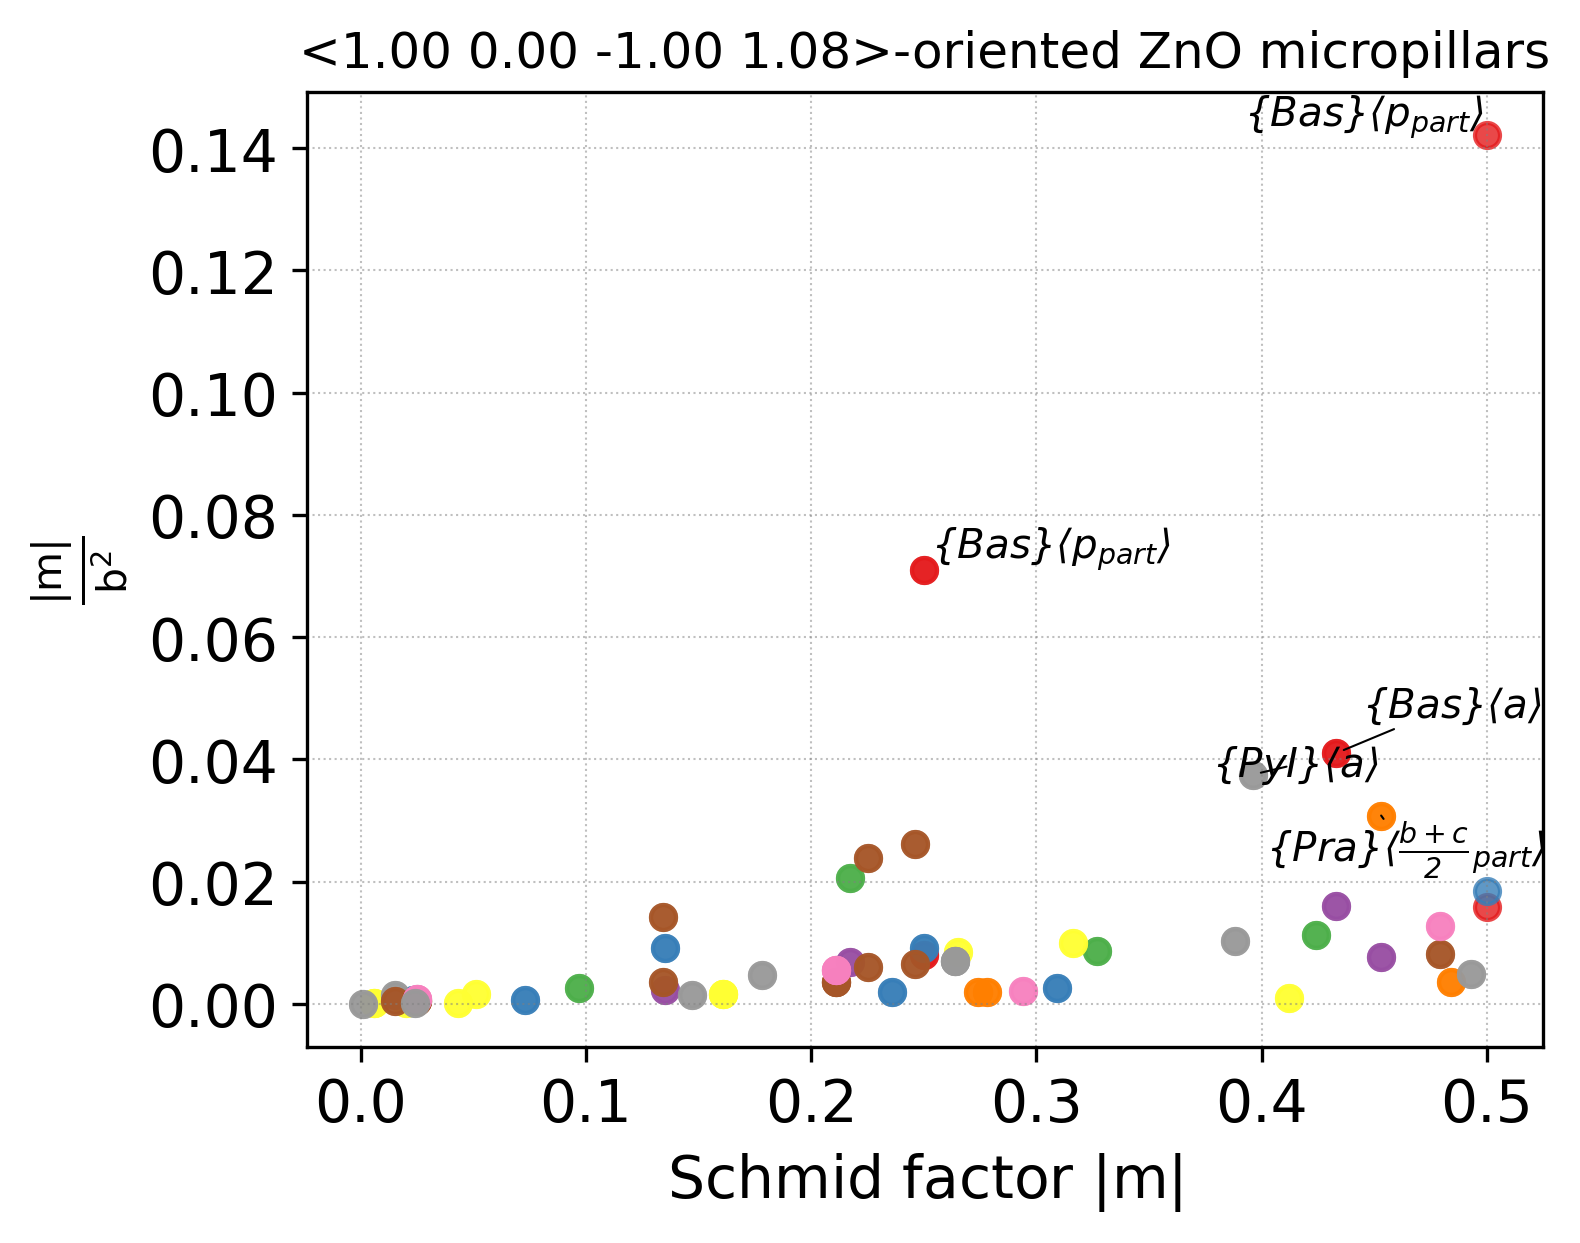

The table this chart was drawn from, first rows:
orient	plane_conv_name	i	b_conv_name	j	plane	b	phi(orient_vs_plane)	lambda(orient_vs_b)	Schmid	b_norm	GSF_barrier	GSF_shift	abs(Schmid)	m/b2	m/(b2*GSF)
[1, 0, -1, 1.0808928571428573]	basal	1	a	2	0 0 0 1	-1 -1 2 0	45.0	127.8	-0.433	3.249	1070	0.001	0.433	0.0410	0.000038
[1, 0, -1, 1.0808928571428573]	basal	1	a	3	0 0 0 1	-2 1 1 0	45.0	127.8	-0.433	3.249	1070	0.001	0.433	0.0410	0.000038
[1, 0, -1, 1.0808928571428573]	basal	1	b	1	0 0 0 1	-1 0 1 0	45.0	135.0	-0.5	5.628	1385	0.001	0.500	0.0158	0.000011
[1, 0, -1, 1.0808928571428573]	basal	1	b	2	0 0 0 1	0 -1 1 0	45.0	110.7	-0.25	5.628	1385	0.001	0.250	0.0079	0.000006
[1, 0, -1, 1.0808928571428573]	basal	1	b	3	0 0 0 1	-1 1 0 0	45.0	110.7	-0.25	5.628	1385	0.001	0.250	0.0079	0.000006
[1, 0, -1, 1.0808928571428573]	basal	1	p_{part}	1	0 0 0 1	-1 0 1 0	45.0	135.0	-0.5	1.876	N/A	N/A	0.500	0.1421	N/A
[1, 0, -1, 1.0808928571428573]	basal	1	p_{part}	2	0 0 0 1	0 -1 1 0	45.0	110.7	-0.25	1.876	N/A	N/A	0.250	0.0710	N/A
[1, 0, -1, 1.0808928571428573]	basal	1	p_{part}	3	0 0 0 1	-1 1 0 0	45.0	110.7	-0.25	1.876	N/A	N/A	0.250	0.0710	N/A
[1, 0, -1, 1.0808928571428573]	prismatic_m	1	c	1	-1 0 1 0	0 0 0 1	135.0	45.0	-0.5	5.205	2122	0.001	0.500	0.0185	0.000009
[1, 0, -1, 1.0808928571428573]	prismatic_m	1	\frac{a}{3}+c	1	-1 0 1 0	-1 2 -1 1	135.0	70.5	-0.2355	11.05	N/A	N/A	0.236	0.0019	N/A
[1, 0, -1, 1.0808928571428573]	prismatic_m	1	\frac{a}{3}+c	2	-1 0 1 0	-1 2 -1 -1	135.0	109.5	0.2355	11.05	N/A	N/A	0.236	0.0019	N/A
[1, 0, -1, 1.0808928571428573]	prismatic_m	1	a+c	1	-1 0 1 0	-1 2 -1 3	135.0	53.1	-0.4241	6.136	N/A	N/A	0.424	0.0113	N/A
[1, 0, -1, 1.0808928571428573]	prismatic_m	1	a+c	2	-1 0 1 0	-1 2 -1 -3	135.0	126.9	0.4241	6.136	N/A	N/A	0.424	0.0113	N/A
[1, 0, -1, 1.0808928571428573]	prismatic_m	2	a	3	0 -1 1 0	-2 1 1 0	110.7	127.8	0.2166	3.249	1148	0.001	0.217	0.0205	0.000018
[1, 0, -1, 1.0808928571428573]	prismatic_m	2	c	1	0 -1 1 0	0 0 0 1	110.7	45.0	-0.25	5.205	2122	0.001	0.250	0.0092	0.000004
[1, 0, -1, 1.0808928571428573]	prismatic_m	2	\frac{a}{3}+c	5	0 -1 1 0	-2 1 1 1	110.7	102.0	0.07328	11.05	N/A	N/A	0.073	0.0006	N/A
[1, 0, -1, 1.0808928571428573]	prismatic_m	2	\frac{a}{3}+c	6	0 -1 1 0	-2 1 1 -1	110.7	150.8	0.3088	11.05	N/A	N/A	0.309	0.0025	N/A
[1, 0, -1, 1.0808928571428573]	prismatic_m	2	a+c	5	0 -1 1 0	-2 1 1 3	110.7	74.0	-0.09739	6.136	N/A	N/A	0.097	0.0026	N/A
[1, 0, -1, 1.0808928571428573]	prismatic_m	2	a+c	6	0 -1 1 0	-2 1 1 -3	110.7	157.5	0.3268	6.136	N/A	N/A	0.327	0.0087	N/A
[1, 0, -1, 1.0808928571428573]	prismatic_m	3	a	2	-1 1 0 0	-1 -1 2 0	110.7	127.8	0.2166	3.249	1148	0.001	0.217	0.0205	0.000018
[1, 0, -1, 1.0808928571428573]	prismatic_m	3	c	1	-1 1 0 0	0 0 0 1	110.7	45.0	-0.25	5.205	2122	0.001	0.250	0.0092	0.000004
[1, 0, -1, 1.0808928571428573]	prismatic_m	3	\frac{a}{3}+c	3	-1 1 0 0	-1 -1 2 1	110.7	102.0	0.07328	11.05	N/A	N/A	0.073	0.0006	N/A
[1, 0, -1, 1.0808928571428573]	prismatic_m	3	\frac{a}{3}+c	4	-1 1 0 0	-1 -1 2 -1	110.7	150.8	0.3088	11.05	N/A	N/A	0.309	0.0025	N/A
[1, 0, -1, 1.0808928571428573]	prismatic_m	3	a+c	3	-1 1 0 0	-1 -1 2 3	110.7	74.0	-0.09739	6.136	N/A	N/A	0.097	0.0026	N/A
[1, 0, -1, 1.0808928571428573]	prismatic_m	3	a+c	4	-1 1 0 0	-1 -1 2 -3	110.7	157.5	0.3268	6.136	N/A	N/A	0.327	0.0087	N/A
[1, 0, -1, 1.0808928571428573]	prismatic_a	2	b	3	-1 -1 2 0	-1 1 0 0	127.8	110.7	0.2166	5.628	2308	0.001	0.217	0.0068	0.000003
[1, 0, -1, 1.0808928571428573]	prismatic_a	2	c	1	-1 -1 2 0	0 0 0 1	127.8	45.0	-0.433	5.205	2303	0.001	0.433	0.0160	0.000007
[1, 0, -1, 1.0808928571428573]	prismatic_a	2	b+c	5	-1 -1 2 0	-1 1 0 1	127.8	77.3	-0.135	7.666	N/A	N/A	0.135	0.0023	N/A
[1, 0, -1, 1.0808928571428573]	prismatic_a	2	b+c	6	-1 -1 2 0	-1 1 0 -1	127.8	137.7	0.453	7.666	N/A	N/A	0.453	0.0077	N/A
[1, 0, -1, 1.0808928571428573]	prismatic_a	2	\frac{b+c}{2}_{part}	5	-1 -1 2 0	-1 1 0 1	127.8	77.3	-0.135	3.833	N/A	N/A	0.135	0.0092	N/A
[1, 0, -1, 1.0808928571428573]	prismatic_a	2	\frac{b+c}{2}_{part}	6	-1 -1 2 0	-1 1 0 -1	127.8	137.7	0.453	3.833	N/A	N/A	0.453	0.0308	N/A
[1, 0, -1, 1.0808928571428573]	prismatic_a	2	\frac{b}{2}+c	5	-1 -1 2 0	-1 1 0 2	127.8	63.0	-0.2779	11.83	N/A	N/A	0.278	0.0020	N/A
[1, 0, -1, 1.0808928571428573]	prismatic_a	2	\frac{b}{2}+c	6	-1 -1 2 0	-1 1 0 -2	127.8	142.2	0.4839	11.83	N/A	N/A	0.484	0.0035	N/A
[1, 0, -1, 1.0808928571428573]	prismatic_a	2	3 0 -3 2	1	-1 -1 2 0	3 -3 0 2	127.8	47.8	-0.4116	19.84	N/A	N/A	0.412	0.0010	N/A
[1, 0, -1, 1.0808928571428573]	prismatic_a	2	3 0 -3 2	2	-1 -1 2 0	3 -3 0 -2	127.8	94.0	0.04292	19.84	N/A	N/A	0.043	0.0001	N/A
[1, 0, -1, 1.0808928571428573]	prismatic_a	3	b	2	-2 1 1 0	0 -1 1 0	127.8	110.7	0.2166	5.628	2308	0.001	0.217	0.0068	0.000003
[1, 0, -1, 1.0808928571428573]	prismatic_a	3	c	1	-2 1 1 0	0 0 0 1	127.8	45.0	-0.433	5.205	2303	0.001	0.433	0.0160	0.000007
[1, 0, -1, 1.0808928571428573]	prismatic_a	3	b+c	3	-2 1 1 0	0 -1 1 1	127.8	77.3	-0.135	7.666	N/A	N/A	0.135	0.0023	N/A
[1, 0, -1, 1.0808928571428573]	prismatic_a	3	b+c	4	-2 1 1 0	0 -1 1 -1	127.8	137.7	0.453	7.666	N/A	N/A	0.453	0.0077	N/A
[1, 0, -1, 1.0808928571428573]	prismatic_a	3	\frac{b+c}{2}_{part}	3	-2 1 1 0	0 -1 1 1	127.8	77.3	-0.135	3.833	N/A	N/A	0.135	0.0092	N/A
[1, 0, -1, 1.0808928571428573]	prismatic_a	3	\frac{b+c}{2}_{part}	4	-2 1 1 0	0 -1 1 -1	127.8	137.7	0.453	3.833	N/A	N/A	0.453	0.0308	N/A
[1, 0, -1, 1.0808928571428573]	prismatic_a	3	\frac{b}{2}+c	3	-2 1 1 0	0 -1 1 2	127.8	63.0	-0.2779	11.83	N/A	N/A	0.278	0.0020	N/A
[1, 0, -1, 1.0808928571428573]	prismatic_a	3	\frac{b}{2}+c	4	-2 1 1 0	0 -1 1 -2	127.8	142.2	0.4839	11.83	N/A	N/A	0.484	0.0035	N/A
[1, 0, -1, 1.0808928571428573]	prismatic_a	3	3 0 -3 2	5	-2 1 1 0	0 3 -3 2	127.8	47.8	-0.4116	19.84	N/A	N/A	0.412	0.0010	N/A
[1, 0, -1, 1.0808928571428573]	prismatic_a	3	3 0 -3 2	6	-2 1 1 0	0 3 -3 -2	127.8	94.0	0.04292	19.84	N/A	N/A	0.043	0.0001	N/A
[1, 0, -1, 1.0808928571428573]	pyramidalIV	1	b	1	-1 2 -1 2	-1 0 1 0	68.0	135.0	-0.2648	5.628	2626	-0.2	0.265	0.0084	0.000003
[1, 0, -1, 1.0808928571428573]	pyramidalIV	1	a+c	2	-1 2 -1 2	-1 2 -1 -3	68.0	126.9	-0.2245	6.136	1380	0.6	0.225	0.0060	0.000004
[1, 0, -1, 1.0808928571428573]	pyramidalIV	1	a+c_{part}	2	-1 2 -1 2	-1 2 -1 -3	68.0	126.9	-0.2245	3.068	N/A	N/A	0.225	0.0239	N/A
[1, 0, -1, 1.0808928571428573]	pyramidalIV	2	b	1	-1 2 -1 -2	-1 0 1 0	112.0	135.0	0.2648	5.628	2626	-0.2	0.265	0.0084	0.000003
[1, 0, -1, 1.0808928571428573]	pyramidalIV	2	a+c	1	-1 2 -1 -2	-1 2 -1 3	112.0	53.1	-0.2245	6.136	1380	0.6	0.225	0.0060	0.000004
[1, 0, -1, 1.0808928571428573]	pyramidalIV	2	a+c_{part}	1	-1 2 -1 -2	-1 2 -1 3	112.0	53.1	-0.2245	3.068	N/A	N/A	0.225	0.0239	N/A
[1, 0, -1, 1.0808928571428573]	pyramidalIV	3	b	3	-1 -1 2 2	-1 1 0 0	98.3	110.7	0.05133	5.628	2626	-0.2	0.051	0.0016	0.000001
[1, 0, -1, 1.0808928571428573]	pyramidalIV	3	a+c	4	-1 -1 2 2	-1 -1 2 -3	98.3	157.5	0.1341	6.136	1380	0.6	0.134	0.0036	0.000003
[1, 0, -1, 1.0808928571428573]	pyramidalIV	3	a+c_{part}	4	-1 -1 2 2	-1 -1 2 -3	98.3	157.5	0.1341	3.068	N/A	N/A	0.134	0.0142	N/A
[1, 0, -1, 1.0808928571428573]	pyramidalIV	4	b	3	-1 -1 2 -2	-1 1 0 0	153.4	110.7	0.3161	5.628	2626	-0.2	0.316	0.0100	0.000004
[1, 0, -1, 1.0808928571428573]	pyramidalIV	4	a+c	3	-1 -1 2 -2	-1 -1 2 3	153.4	74.0	-0.2462	6.136	1380	0.6	0.246	0.0065	0.000005
[1, 0, -1, 1.0808928571428573]	pyramidalIV	4	a+c_{part}	3	-1 -1 2 -2	-1 -1 2 3	153.4	74.0	-0.2462	3.068	N/A	N/A	0.246	0.0262	N/A
[1, 0, -1, 1.0808928571428573]	pyramidalIV	5	b	2	-2 1 1 2	0 -1 1 0	98.3	110.7	0.05133	5.628	2626	-0.2	0.051	0.0016	0.000001
[1, 0, -1, 1.0808928571428573]	pyramidalIV	5	a+c	6	-2 1 1 2	-2 1 1 -3	98.3	157.5	0.1341	6.136	1380	0.6	0.134	0.0036	0.000003
[1, 0, -1, 1.0808928571428573]	pyramidalIV	5	a+c_{part}	6	-2 1 1 2	-2 1 1 -3	98.3	157.5	0.1341	3.068	N/A	N/A	0.134	0.0142	N/A
... 61 more rows
